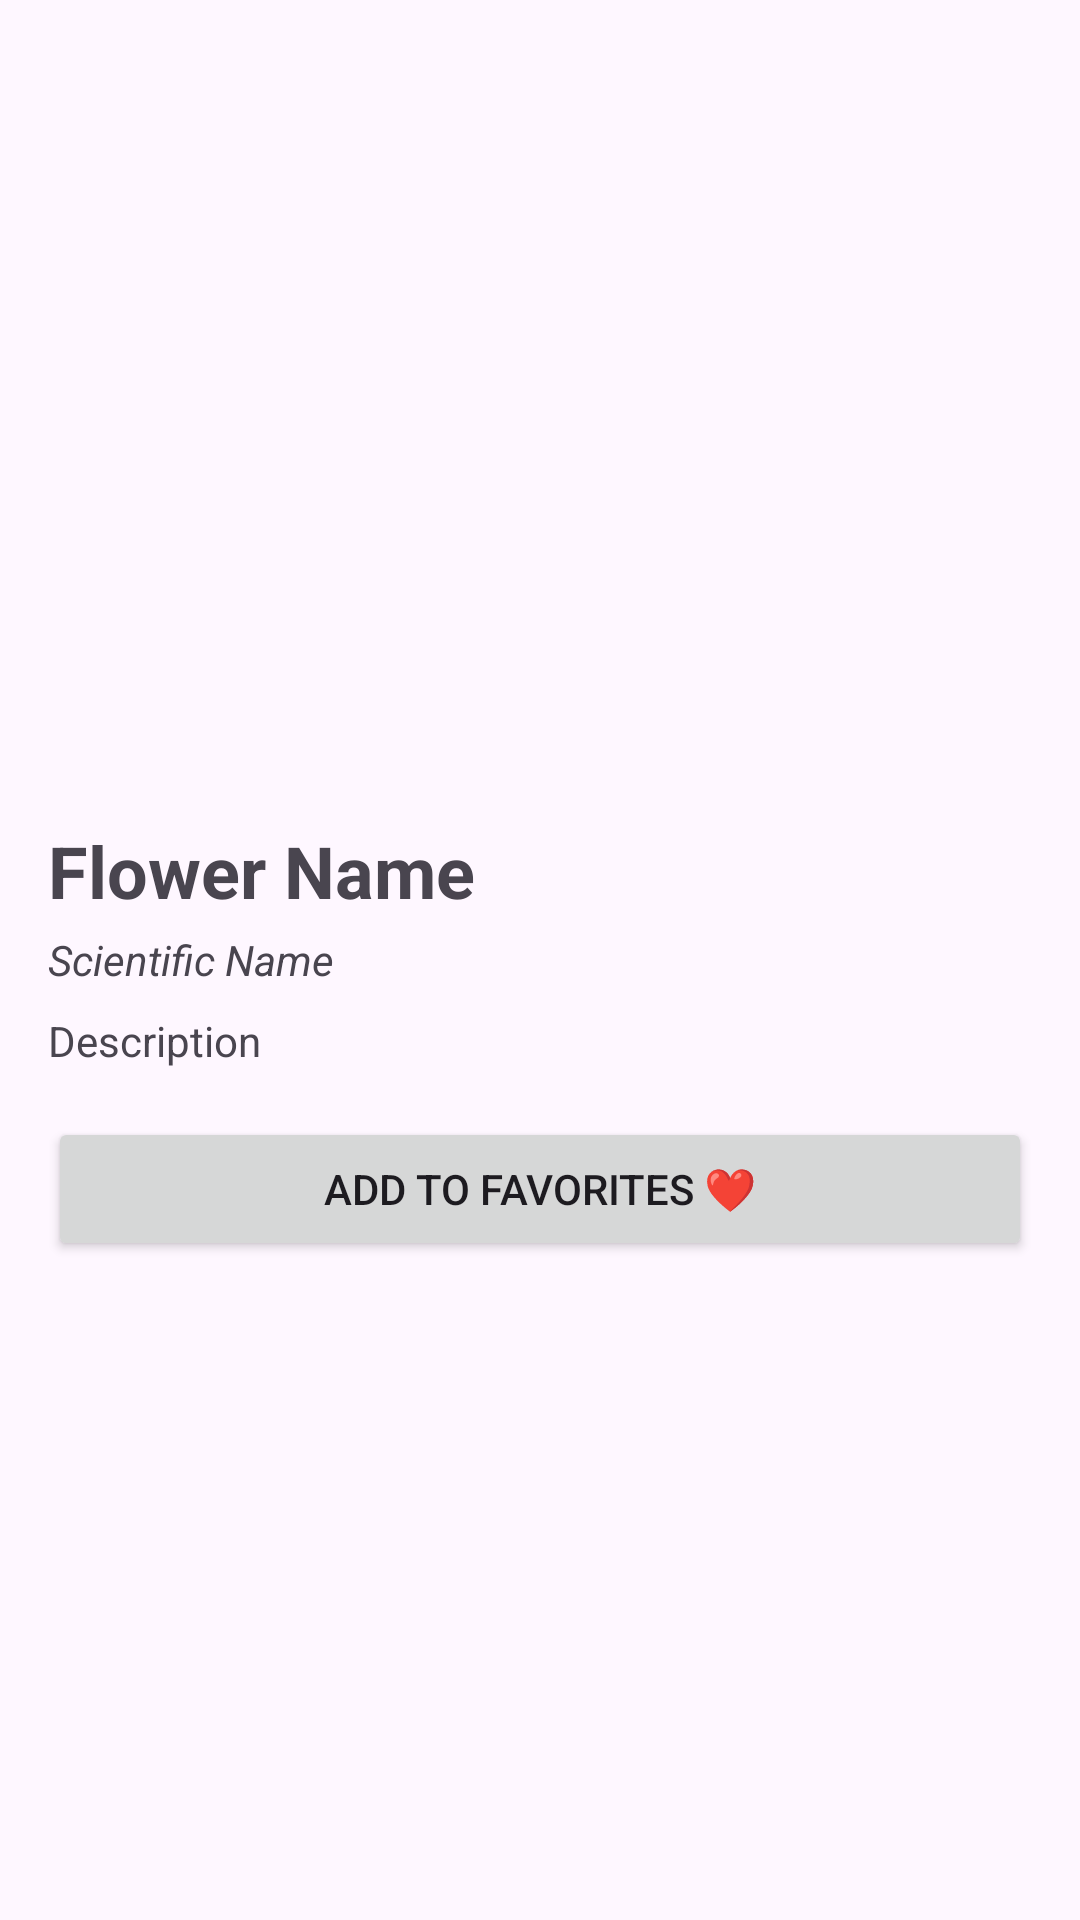

Here is an Android app screen rendered from its layout file. Give the layout XML and the strings, colors and styles it references.
<!-- AndroidManifest.xml: application theme Theme.FloraliaProject -->
<!-- res/layout/activity_flower_detail.xml -->
<ScrollView xmlns:android="http://schemas.android.com/apk/res/android"
    android:layout_width="match_parent"
    android:layout_height="match_parent"
    android:padding="16dp">

    <LinearLayout
        android:layout_width="match_parent"
        android:layout_height="wrap_content"
        android:orientation="vertical">

        <ImageView
            android:id="@+id/imageViewFlower"
            android:layout_width="match_parent"
            android:layout_height="250dp"
            android:scaleType="centerCrop" />

        <TextView
            android:id="@+id/textViewName"
            android:layout_width="wrap_content"
            android:layout_height="wrap_content"
            android:text="Flower Name"
            android:textSize="24sp"
            android:textStyle="bold"
            android:layout_marginTop="8dp" />

        <TextView
            android:id="@+id/textViewScientificName"
            android:layout_width="wrap_content"
            android:layout_height="wrap_content"
            android:text="Scientific Name"
            android:textStyle="italic"
            android:layout_marginTop="4dp" />

        <TextView
            android:id="@+id/textViewDescription"
            android:layout_width="wrap_content"
            android:layout_height="wrap_content"
            android:text="Description"
            android:layout_marginTop="8dp" />

        <Button
            android:id="@+id/buttonAddToFavorites"
            android:layout_width="match_parent"
            android:layout_height="wrap_content"
            android:text="Add to Favorites ❤"
            android:layout_marginTop="16dp" />
    </LinearLayout>
</ScrollView>
<!-- resources referenced by this layout -->
<resources>
  <style name="Theme.FloraliaProject" parent="Base.Theme.FloraliaProject" />
  <style name="Base.Theme.FloraliaProject" parent="Theme.Material3.DayNight.NoActionBar">
          <item name="colorPrimary">@color/pink</item>
      </style>
  <color name="pink">#ffc8dd</color>
</resources>
